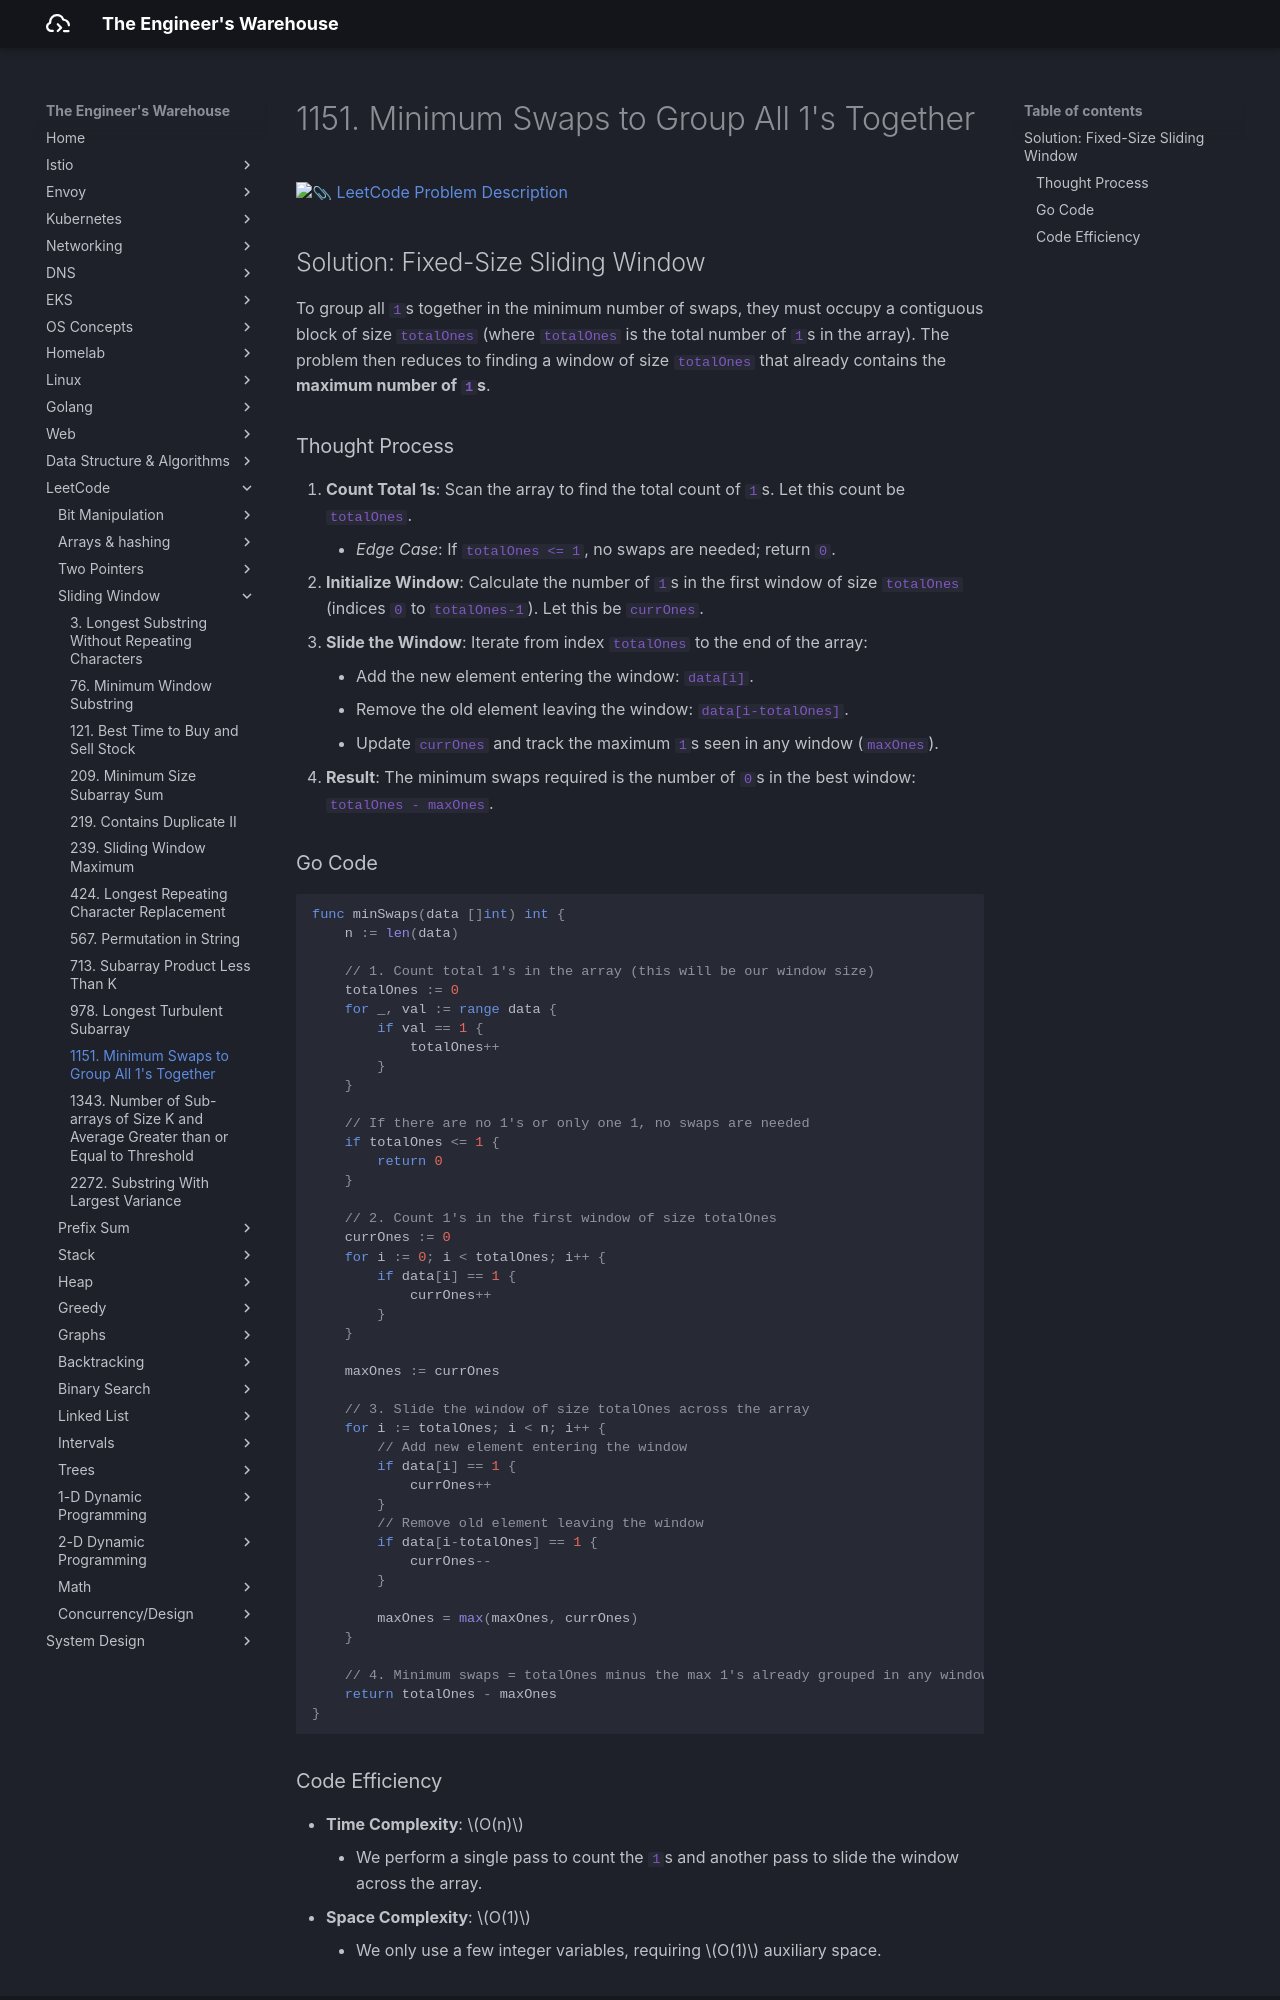

repository: seyoungnam/docs · page: leetcode/sliding-window/1151-min-swaps-to-group-1s/index.html · generator: mkdocs

# 1151. Minimum Swaps to Group All 1's Together

[:paperclip: LeetCode Problem Description](https://leetcode.com/problems/minimum-swaps-to-group-all-1s-together/description/)

## Solution: Fixed-Size Sliding Window

To group all `1`s together in the minimum number of swaps, they must occupy a contiguous block of size `totalOnes` (where `totalOnes` is the total number of `1`s in the array). The problem then reduces to finding a window of size `totalOnes` that already contains the **maximum number of `1`s**.

### Thought Process

1.  **Count Total 1s**: Scan the array to find the total count of `1`s. Let this count be `totalOnes`.
    *   *Edge Case*: If `totalOnes <= 1`, no swaps are needed; return `0`.
2.  **Initialize Window**: Calculate the number of `1`s in the first window of size `totalOnes` (indices `0` to `totalOnes-1`). Let this be `currOnes`.
3.  **Slide the Window**: Iterate from index `totalOnes` to the end of the array:
    *   Add the new element entering the window: `data[i]`.
    *   Remove the old element leaving the window: `data[i-totalOnes]`.
    *   Update `currOnes` and track the maximum `1`s seen in any window (`maxOnes`).
4.  **Result**: The minimum swaps required is the number of `0`s in the best window: `totalOnes - maxOnes`.

### Go Code

``` go
func minSwaps(data []int) int {
    n := len(data)
    
    // 1. Count total 1's in the array (this will be our window size)
    totalOnes := 0
    for _, val := range data {
        if val == 1 {
            totalOnes++
        }
    }
    
    // If there are no 1's or only one 1, no swaps are needed
    if totalOnes <= 1 {
        return 0
    }
    
    // 2. Count 1's in the first window of size totalOnes
    currOnes := 0
    for i := 0; i < totalOnes; i++ {
        if data[i] == 1 {
            currOnes++
        }
    }
    
    maxOnes := currOnes
    
    // 3. Slide the window of size totalOnes across the array
    for i := totalOnes; i < n; i++ {
        // Add new element entering the window
        if data[i] == 1 {
            currOnes++
        }
        // Remove old element leaving the window
        if data[i-totalOnes] == 1 {
            currOnes--
        }
        
        maxOnes = max(maxOnes, currOnes)
    }
    
    // 4. Minimum swaps = totalOnes minus the max 1's already grouped in any window
    return totalOnes - maxOnes
}
```
